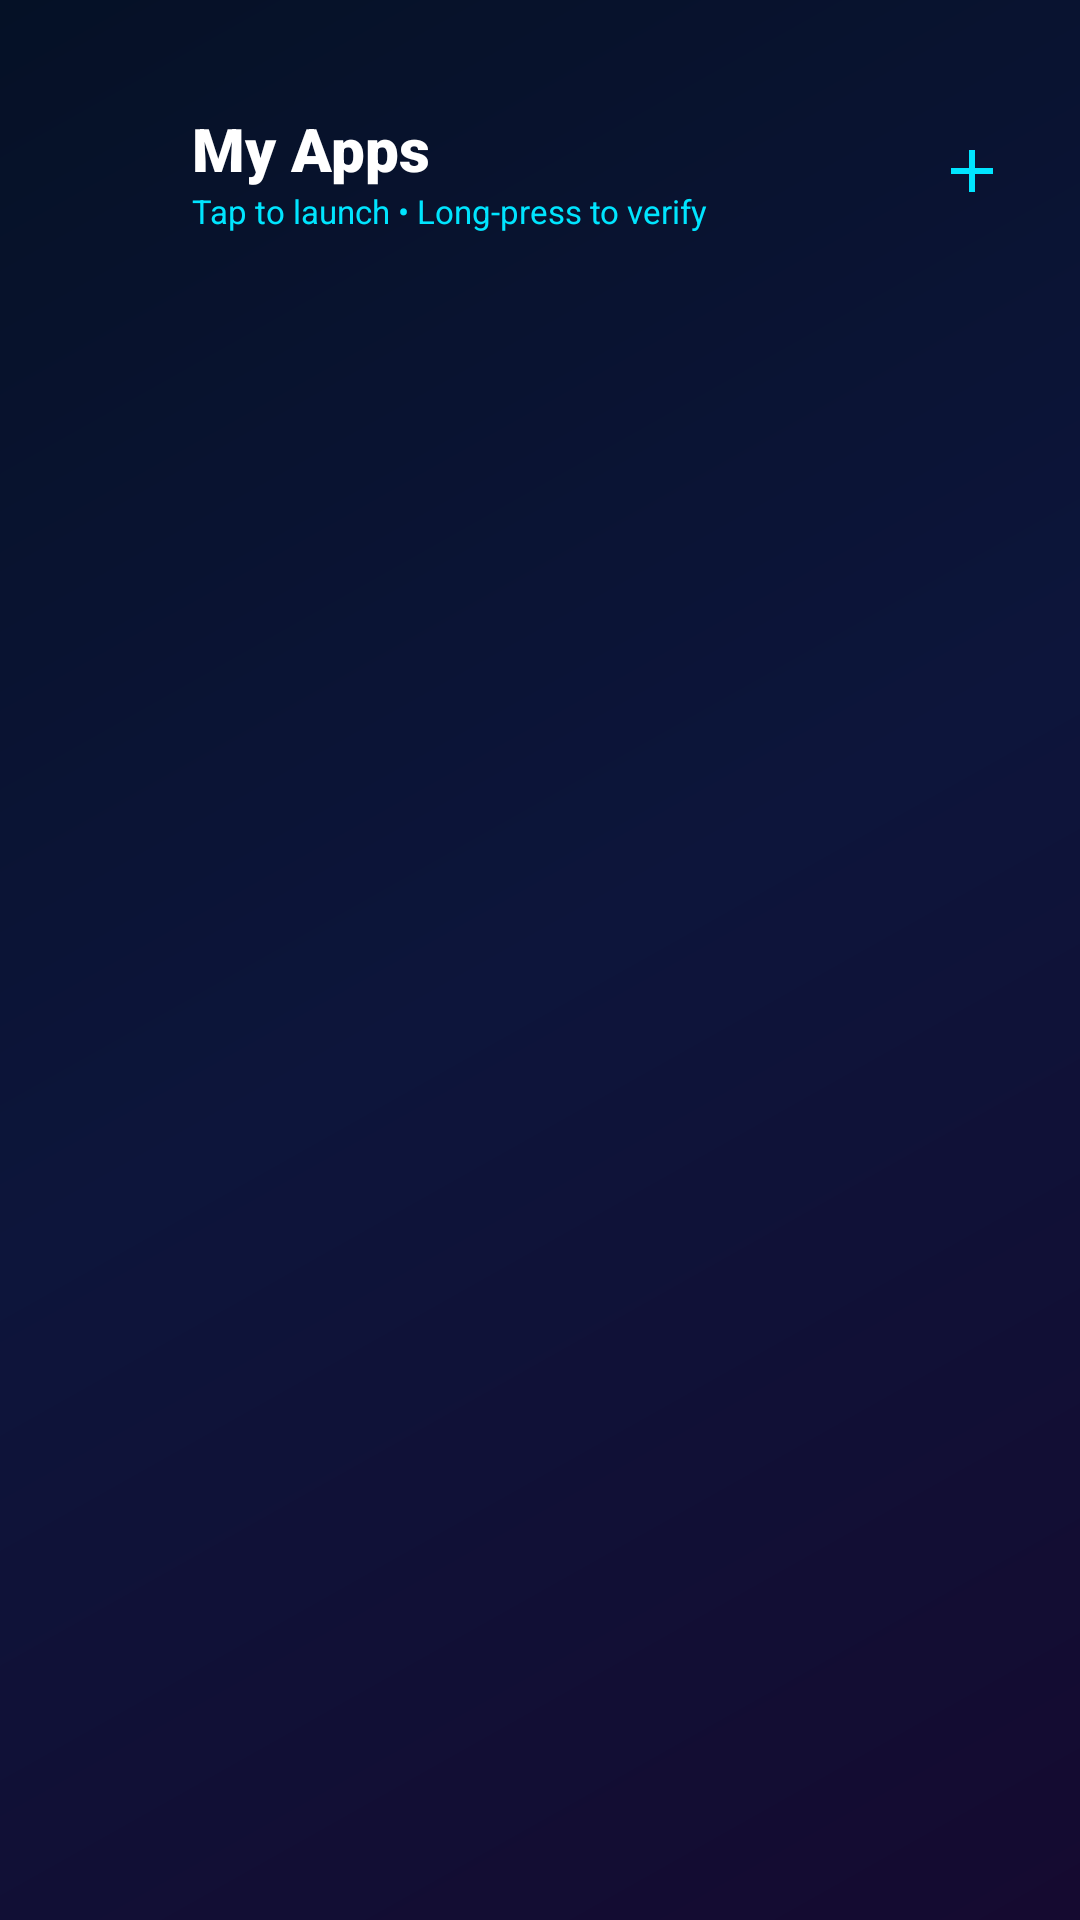

Reconstruct the res/layout file that produces this screen, plus the resources it refers to.
<!-- AndroidManifest.xml: application theme Theme.NexaChat -->
<!-- res/layout/activity_my_apps.xml -->
<?xml version="1.0" encoding="utf-8"?>
<androidx.constraintlayout.widget.ConstraintLayout xmlns:android="http://schemas.android.com/apk/res/android"
    xmlns:app="http://schemas.android.com/apk/res-auto"
    xmlns:tools="http://schemas.android.com/tools"
    android:layout_width="match_parent"
    android:layout_height="match_parent"
    android:background="@drawable/bg_dark_gradient">

    
    <androidx.constraintlayout.widget.ConstraintLayout
        android:id="@+id/myAppsAppBar"
        android:layout_width="match_parent"
        android:layout_height="wrap_content"
        android:paddingStart="16dp"
        android:paddingTop="36dp"
        android:paddingEnd="16dp"
        android:paddingBottom="12dp"
        app:layout_constraintTop_toTopOf="parent">

        <ImageView
            android:id="@+id/btnMyAppsBack"
            android:layout_width="40dp"
            android:layout_height="40dp"
            android:background="?attr/selectableItemBackgroundBorderless"
            android:padding="8dp"
            android:src="@drawable/ic_arrow_back"
            app:layout_constraintBottom_toBottomOf="parent"
            app:layout_constraintStart_toStartOf="parent"
            app:layout_constraintTop_toTopOf="parent"
            app:tint="@color/text_white"
            android:contentDescription="@string/tab_my_apps" />

        <LinearLayout
            android:layout_width="0dp"
            android:layout_height="wrap_content"
            android:layout_marginStart="8dp"
            android:orientation="vertical"
            app:layout_constraintBottom_toBottomOf="parent"
            app:layout_constraintEnd_toStartOf="@id/btnAddApp"
            app:layout_constraintStart_toEndOf="@id/btnMyAppsBack"
            app:layout_constraintTop_toTopOf="parent">

            <TextView
                android:layout_width="wrap_content"
                android:layout_height="wrap_content"
                android:fontFamily="sans-serif-black"
                android:text="@string/tab_my_apps"
                android:textColor="@color/text_white"
                android:textSize="20sp" />

            <TextView
                android:layout_width="wrap_content"
                android:layout_height="wrap_content"
                android:text="Tap to launch • Long-press to verify"
                android:textColor="@color/cyan_accent"
                android:textSize="11sp" />
        </LinearLayout>

        <ImageView
            android:id="@+id/btnAddApp"
            android:layout_width="40dp"
            android:layout_height="40dp"
            android:background="?attr/selectableItemBackgroundBorderless"
            android:padding="8dp"
            android:src="@drawable/ic_add"
            app:layout_constraintBottom_toBottomOf="parent"
            app:layout_constraintEnd_toEndOf="parent"
            app:layout_constraintTop_toTopOf="parent"
            app:tint="@color/cyan_accent"
            android:contentDescription="Add Installed App" />

    </androidx.constraintlayout.widget.ConstraintLayout>

    
    <androidx.recyclerview.widget.RecyclerView
        android:id="@+id/rvMyApps"
        android:layout_width="match_parent"
        android:layout_height="0dp"
        android:clipToPadding="false"
        android:padding="16dp"
        app:layout_constraintBottom_toBottomOf="parent"
        app:layout_constraintTop_toBottomOf="@id/myAppsAppBar"
        tools:listitem="@layout/item_app" />

    
    <LinearLayout
        android:id="@+id/emptyAppsLayout"
        android:layout_width="0dp"
        android:layout_height="wrap_content"
        android:layout_marginStart="32dp"
        android:layout_marginEnd="32dp"
        android:gravity="center"
        android:orientation="vertical"
        android:visibility="gone"
        app:layout_constraintBottom_toBottomOf="parent"
        app:layout_constraintEnd_toEndOf="parent"
        app:layout_constraintStart_toStartOf="parent"
        app:layout_constraintTop_toBottomOf="@id/myAppsAppBar">

        <ImageView
            android:layout_width="72dp"
            android:layout_height="72dp"
            android:src="@drawable/ic_apps"
            app:tint="@color/cyan_dim"
            android:contentDescription="@null" />

        <TextView
            android:layout_width="wrap_content"
            android:layout_height="wrap_content"
            android:layout_marginTop="16dp"
            android:fontFamily="sans-serif-medium"
            android:text="No Apps Added Yet"
            android:textColor="@color/text_white"
            android:textSize="18sp" />

        <TextView
            android:layout_width="wrap_content"
            android:layout_height="wrap_content"
            android:layout_marginTop="6dp"
            android:gravity="center"
            android:text="Add your favorite apps or games to quickly launch them or secure them with NexaChat verification."
            android:textColor="@color/text_secondary"
            android:textSize="13sp" />

        <com.google.android.material.button.MaterialButton
            android:id="@+id/btnEmptyAddApp"
            android:layout_width="wrap_content"
            android:layout_height="48dp"
            android:layout_marginTop="20dp"
            android:background="@drawable/btn_primary_gradient"
            android:text="Add Installed App"
            android:textColor="@color/bg_dark_navy"
            android:textStyle="bold"
            app:backgroundTint="@null" />
    </LinearLayout>

</androidx.constraintlayout.widget.ConstraintLayout>
<!-- res/layout/item_app.xml (included above) -->
<?xml version="1.0" encoding="utf-8"?>
<LinearLayout xmlns:android="http://schemas.android.com/apk/res/android"
    xmlns:app="http://schemas.android.com/apk/res-auto"
    xmlns:tools="http://schemas.android.com/tools"
    android:layout_width="match_parent"
    android:layout_height="wrap_content"
    android:layout_marginBottom="8dp"
    android:background="@drawable/bg_glass_card"
    android:clickable="true"
    android:focusable="true"
    android:gravity="center_vertical"
    android:orientation="horizontal"
    android:padding="12dp">

    <ImageView
        android:id="@+id/ivAppIcon"
        android:layout_width="48dp"
        android:layout_height="48dp"
        android:contentDescription="App Icon"
        tools:src="@drawable/ic_apps" />

    <LinearLayout
        android:layout_width="0dp"
        android:layout_height="wrap_content"
        android:layout_marginStart="14dp"
        android:layout_marginEnd="8dp"
        android:layout_weight="1"
        android:orientation="vertical">

        <LinearLayout
            android:layout_width="wrap_content"
            android:layout_height="wrap_content"
            android:gravity="center_vertical"
            android:orientation="horizontal">

            <TextView
                android:id="@+id/tvAppName"
                android:layout_width="wrap_content"
                android:layout_height="wrap_content"
                android:fontFamily="sans-serif-bold"
                android:textColor="@color/text_white"
                android:textSize="15sp"
                tools:text="Asphalt 9: Legends" />

            <ImageView
                android:id="@+id/ivAppSecureShield"
                android:layout_width="14dp"
                android:layout_height="14dp"
                android:layout_marginStart="6dp"
                android:src="@drawable/ic_shield"
                app:tint="@color/cyan_accent"
                android:contentDescription="Secured with NexaChat" />
        </LinearLayout>

        <TextView
            android:id="@+id/tvAppPackage"
            android:layout_width="wrap_content"
            android:layout_height="wrap_content"
            android:layout_marginTop="2dp"
            android:textColor="@color/text_muted"
            android:textSize="11sp"
            tools:text="com.gameloft.android.ANMP.GloftA9HM" />
    </LinearLayout>

    <ImageView
        android:id="@+id/btnRemoveApp"
        android:layout_width="36dp"
        android:layout_height="36dp"
        android:background="?attr/selectableItemBackgroundBorderless"
        android:padding="8dp"
        android:src="@drawable/ic_delete"
        app:tint="@color/text_muted"
        android:contentDescription="Remove App" />

</LinearLayout>
<!-- resources referenced by this layout -->
<resources>
  <color name="bg_dark_navy">#0A0B1A</color>
  <color name="cyan_accent">#00E5FF</color>
  <color name="cyan_dim">#8000E5FF</color>
  <color name="text_muted">#64748B</color>
  <color name="text_secondary">#94A3B8</color>
  <color name="text_white">#FFFFFF</color>
  <!-- drawable bg_dark_gradient (drawable) -->
  <?xml version="1.0" encoding="utf-8"?>
  <shape xmlns:android="http://schemas.android.com/apk/res/android"
      android:shape="rectangle">
      <gradient
          android:type="linear"
          android:angle="135"
          android:startColor="@color/bg_dark_gradient_start"
          android:centerColor="@color/bg_dark_gradient_center"
          android:endColor="@color/bg_dark_gradient_end" />
  </shape>
  <!-- drawable bg_glass_card (drawable) -->
  <?xml version="1.0" encoding="utf-8"?>
  <shape xmlns:android="http://schemas.android.com/apk/res/android"
      android:shape="rectangle">
      <solid android:color="@color/bg_glass_card" />
      <corners android:radius="18dp" />
      <stroke
          android:width="1dp"
          android:color="#4038BDF8" />
  </shape>
  <!-- drawable btn_primary_gradient (drawable) -->
  <?xml version="1.0" encoding="utf-8"?>
  <ripple xmlns:android="http://schemas.android.com/apk/res/android"
      android:color="#40FFFFFF">
      <item>
          <shape android:shape="rectangle">
              <gradient
                  android:type="linear"
                  android:angle="45"
                  android:startColor="@color/blue_gradient_start"
                  android:endColor="@color/blue_gradient_end" />
              <corners android:radius="24dp" />
          </shape>
      </item>
  </ripple>
  <!-- drawable ic_add (drawable) -->
  <vector xmlns:android="http://schemas.android.com/apk/res/android"
      android:width="24dp"
      android:height="24dp"
      android:viewportWidth="24"
      android:viewportHeight="24">
      <path
          android:fillColor="@color/text_white"
          android:pathData="M19,13h-6v6h-2v-6H5v-2h6V5h2v6h6v2z" />
  </vector>
  <!-- drawable ic_apps (drawable) -->
  <vector xmlns:android="http://schemas.android.com/apk/res/android"
      android:width="24dp"
      android:height="24dp"
      android:viewportWidth="24"
      android:viewportHeight="24">
      <path
          android:fillColor="@color/cyan_accent"
          android:pathData="M4,8h4V4H4v4zm6,12h4v-4h-4v4zm-6,0h4v-4H4v4zm0,-6h4v-4H4v4zm6,0h4v-4h-4v4zm6,-10v4h4V4h-4zm-6,4h4V4h-4v4zm6,6h4v-4h-4v4zm0,6h4v-4h-4v4z" />
  </vector>
  <!-- drawable ic_delete (drawable) -->
  <vector xmlns:android="http://schemas.android.com/apk/res/android"
      android:width="24dp"
      android:height="24dp"
      android:viewportWidth="24"
      android:viewportHeight="24">
      <path
          android:fillColor="@color/error_red"
          android:pathData="M6,19c0,1.1 0.9,2 2,2h8c1.1,0 2,-0.9 2,-2V7H6v12zM19,4h-3.5l-1,-1h-5l-1,1H5v2h14V4z" />
  </vector>
  <!-- drawable ic_shield (drawable) -->
  <vector xmlns:android="http://schemas.android.com/apk/res/android"
      android:width="24dp"
      android:height="24dp"
      android:viewportWidth="24"
      android:viewportHeight="24">
      <path
          android:fillColor="@color/cyan_accent"
          android:pathData="M12,1L3,5v6c0,5.55 3.84,10.74 9,12 5.16,-1.26 9,-6.45 9,-12V5l-9,-4zm0,10.99h7c-0.53,4.12 -3.28,7.79 -7,8.94V12H5V6.3l7,-3.11v8.8z" />
  </vector>
  <string name="tab_my_apps">My Apps</string>
  <color name="bg_dark_gradient_start">#150A30</color>
  <color name="bg_dark_gradient_center">#0D153B</color>
  <color name="bg_dark_gradient_end">#051126</color>
  <color name="bg_glass_card">#1FFFFFFF</color>
  <color name="blue_gradient_start">#00E5FF</color>
  <color name="blue_gradient_end">#0284C7</color>
  <color name="error_red">#F87171</color>
  <color name="blue_primary">#00B0FF</color>
</resources>
